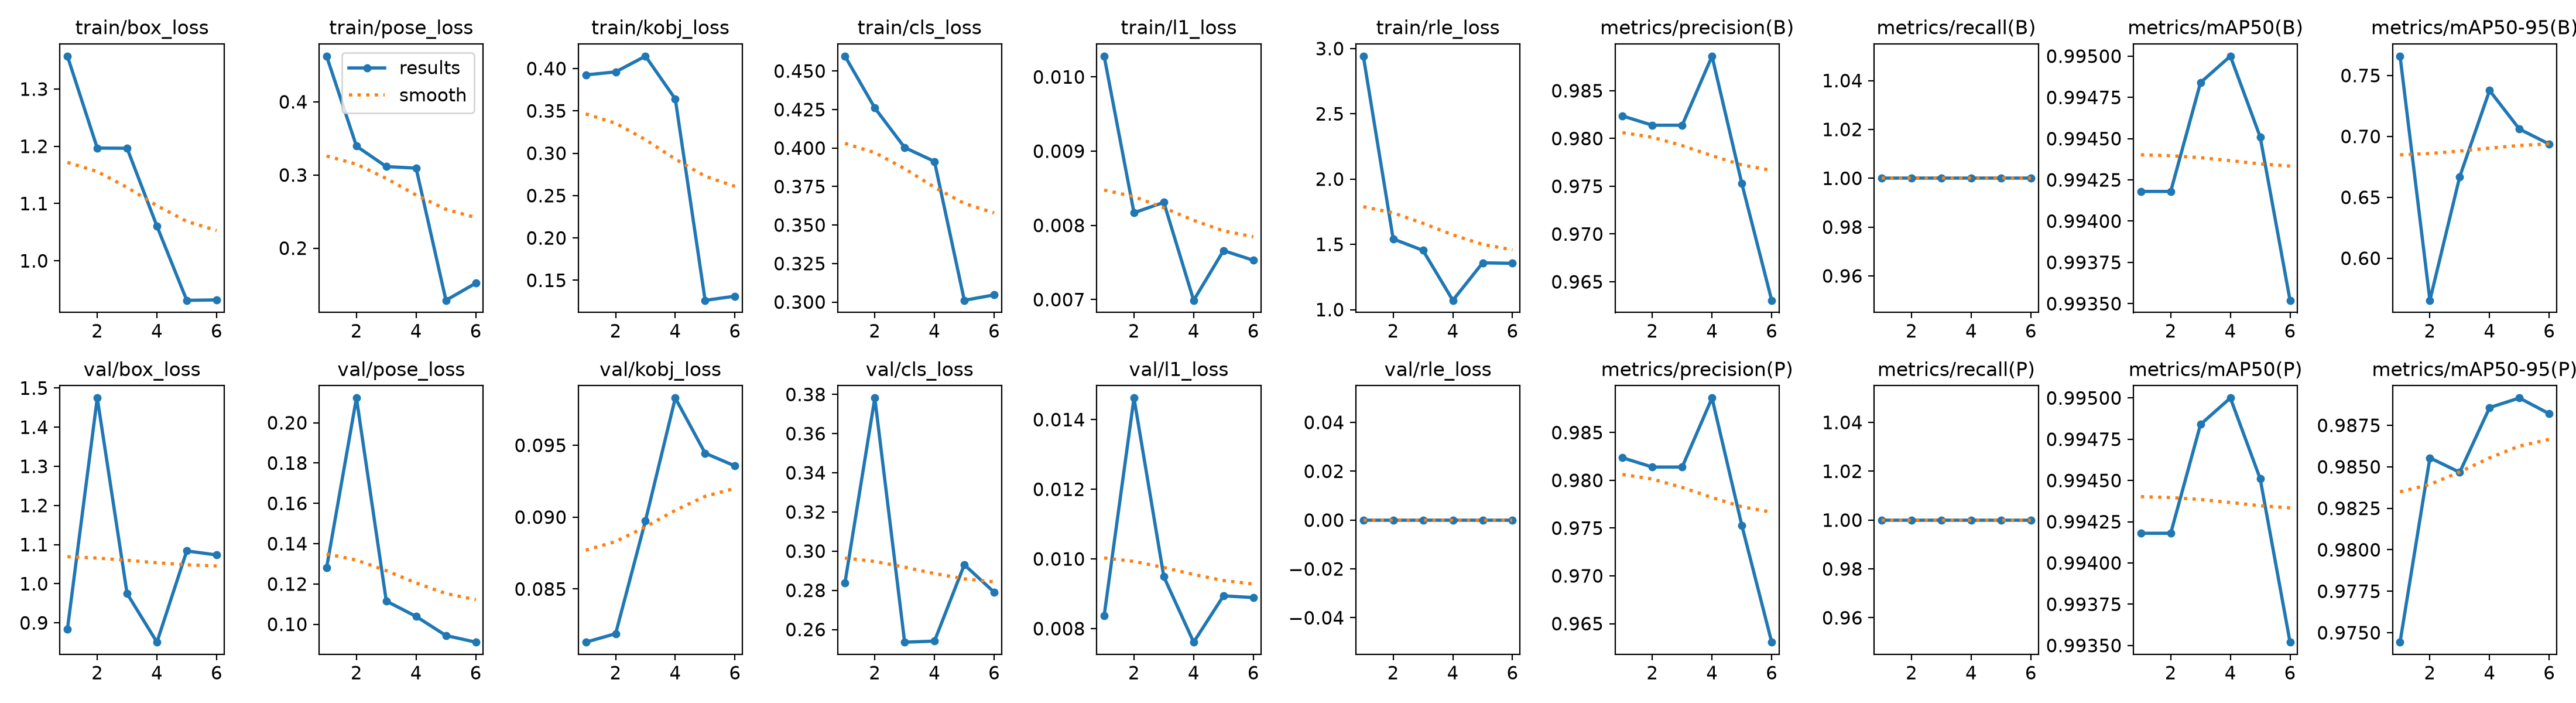

The file beside this chart, header and first rows:
epoch, time, train/box_loss, train/pose_loss, train/kobj_loss, train/cls_loss, train/l1_loss, train/rle_loss, metrics/precision(B), metrics/recall(B), metrics/mAP50(B), metrics/mAP50-95(B), metrics/precision(P), metrics/recall(P), metrics/mAP50(P), metrics/mAP50-95(P), val/box_loss, val/pose_loss, val/kobj_loss, val/cls_loss, val/l1_loss, val/rle_loss, lr/pg0, lr/pg1
1, 159.5, 1.357, 0.4624, 0.3925, 0.4597, 0.01028, 2.941, 0.9824, 1, 0.9942, 0.7659, 0.9824, 1, 0.9942, 0.9744, 0.8843, 0.128, 0.0813, 0.2838, 0.00837, 0, 0.0005, 0.0005
2, 292.4, 1.197, 0.3394, 0.396, 0.426, 0.00817, 1.542, 0.9814, 1, 0.9942, 0.5654, 0.9814, 1, 0.9942, 0.9855, 1.475, 0.2123, 0.08189, 0.3782, 0.01462, 0, 0.0004175, 0.0004175
3, 421.2, 1.197, 0.3115, 0.4146, 0.4003, 0.00831, 1.453, 0.9814, 1, 0.9948, 0.6669, 0.9814, 1, 0.9948, 0.9847, 0.9747, 0.1115, 0.08975, 0.2535, 0.00949, 0, 0.000335, 0.000335
4, 550.1, 1.061, 0.3093, 0.364, 0.3913, 0.00699, 1.071, 0.9886, 1, 0.995, 0.7377, 0.9886, 1, 0.995, 0.9886, 0.8506, 0.1039, 0.09829, 0.2541, 0.00761, 0, 0.0002525, 0.0002525
5, 684, 0.931, 0.1286, 0.1263, 0.3011, 0.00766, 1.358, 0.9753, 1, 0.9945, 0.706, 0.9753, 1, 0.9945, 0.9891, 1.084, 0.09441, 0.09445, 0.2931, 0.00894, 0, 0.00017, 0.00017
6, 826.2, 0.9317, 0.1521, 0.1312, 0.3046, 0.00753, 1.355, 0.9631, 1, 0.9935, 0.6937, 0.9631, 1, 0.9935, 0.9882, 1.073, 0.09111, 0.09356, 0.279, 0.00889, 0, 8.75e-05, 8.75e-05
